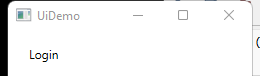
Task: Роботизированная инфраструктура предприятия
Workflow: InitAllApplications

Step 1: Open Application 'UIDemo.exe  UiDemo' on the element in window 'UiDemo' (uidemo.exe)
